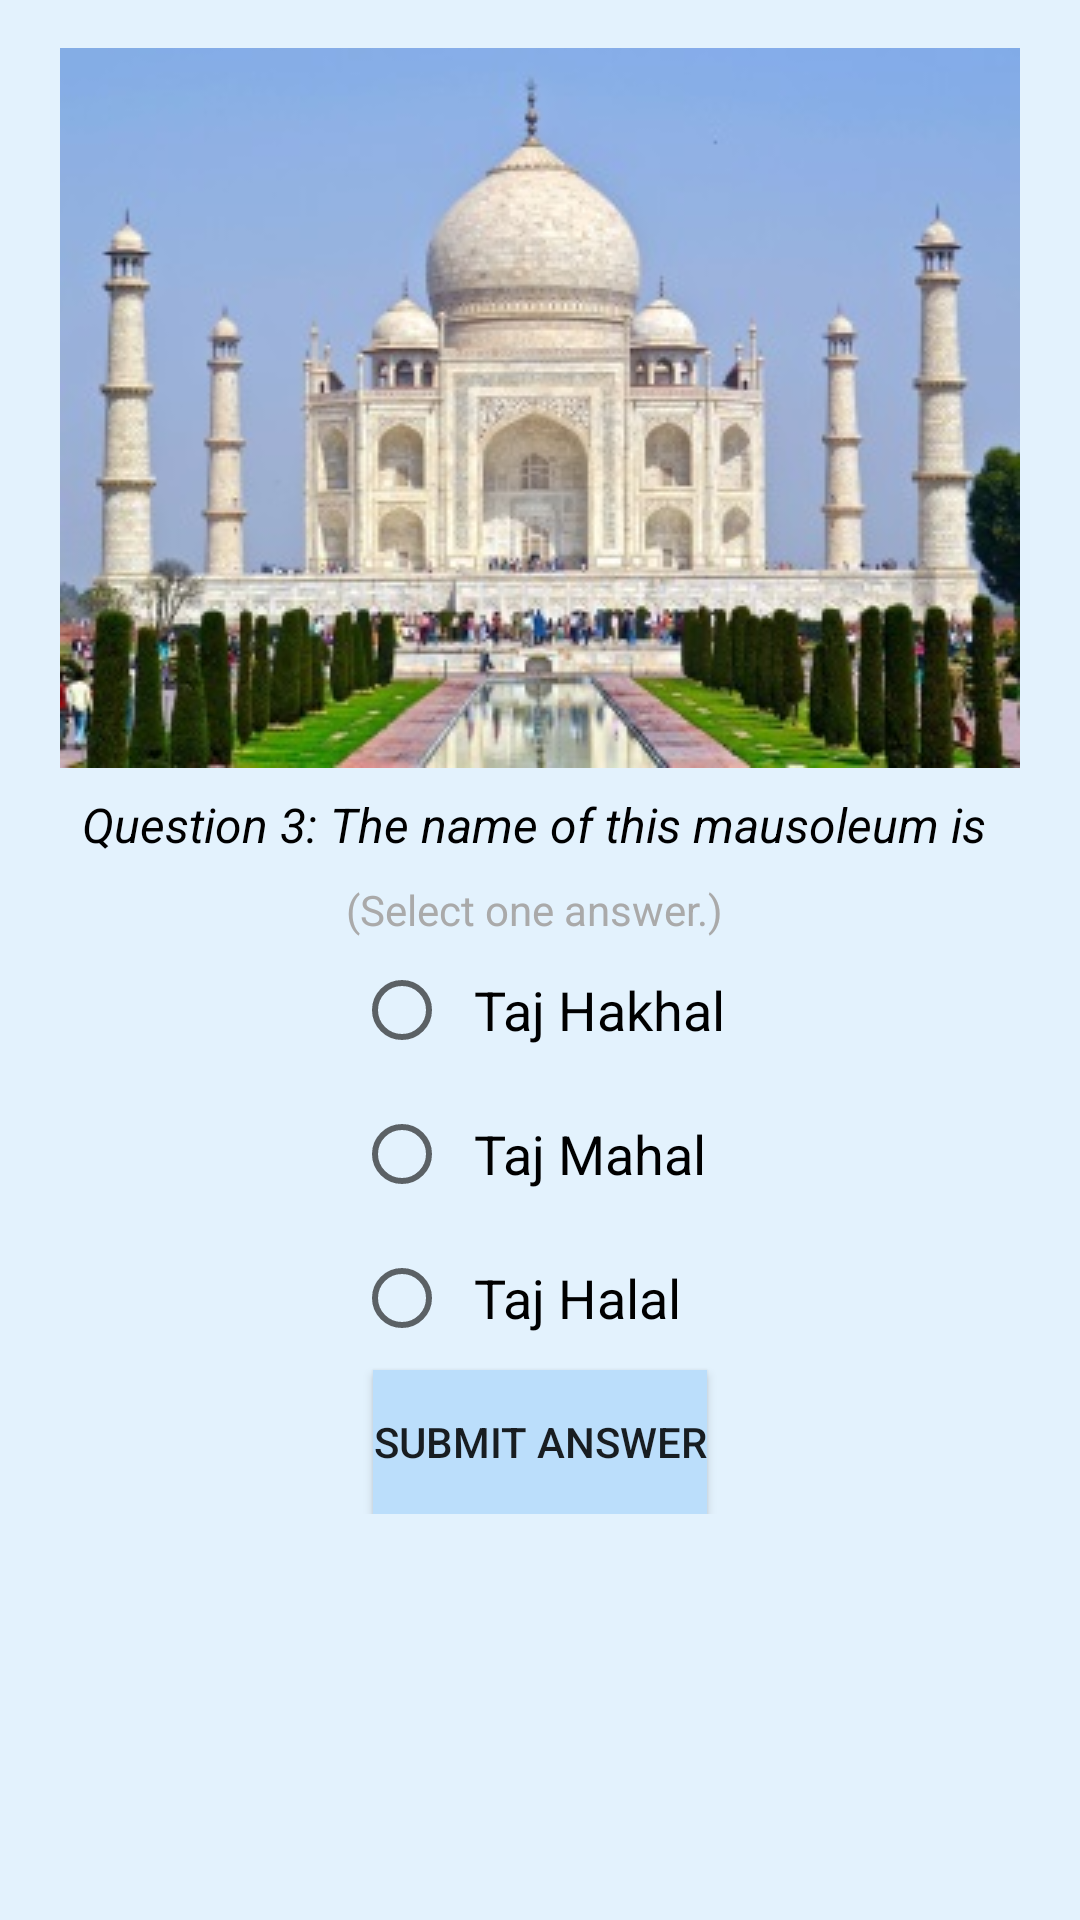

Reconstruct the res/layout file that produces this screen, plus the resources it refers to.
<!-- AndroidManifest.xml: application theme AppTheme -->
<!-- res/layout/question_three.xml -->
<?xml version="1.0" encoding="utf-8"?>
<ScrollView xmlns:android="http://schemas.android.com/apk/res/android"
    xmlns:tools="http://schemas.android.com/tools"
    android:layout_width="match_parent"
    android:layout_height="match_parent"
    android:background="#E3F2FD"
    tools:context="com.example.android.testtry.MainActivity">

    <LinearLayout style="@style/ParentLinearLayout">

        <ImageView
            style="@style/ImageViewStyle"
            android:src="@drawable/taj" />

        <TextView
            style="@style/QuestionMessage"
            android:text="@string/QuestionThree" />
        <TextView
            android:layout_width="wrap_content"
            android:layout_height="wrap_content"
            android:layout_gravity="center_horizontal"
            android:textColor="@android:color/darker_gray"
            android:text="@string/QuestionThreeHint"/>


        <RadioGroup
            android:layout_width="wrap_content"
            android:layout_height="wrap_content"
            android:layout_gravity="center_horizontal"
            android:orientation="vertical">

            <RadioButton
                android:id="@+id/q3A1_radio_button"
                style="@style/RadioButtonStyle"
                android:onClick="onRadioButtonClickedQ3"
                android:text="Taj Hakhal" />

            <RadioButton
                android:id="@+id/q3A2_radio_button"
                style="@style/RadioButtonStyle"
                android:onClick="onRadioButtonClickedQ3"
                android:text="Taj Mahal" />

            <RadioButton
                android:id="@+id/q3A3_radio_button"
                style="@style/RadioButtonStyle"
                android:onClick="onRadioButtonClickedQ3"
                android:text="Taj Halal" />

        </RadioGroup>

        <Button
            style="@style/SubmitAnswer"
            android:onClick="onClickQ3Submit"
            android:text="@string/SubmitAnswer" />

    </LinearLayout>
</ScrollView>
<!-- resources referenced by this layout -->
<resources>
  <!-- drawable taj: jpg bitmap (drawable, 33261 bytes) -->
  <string name="QuestionThree">"Question 3: The name of this mausoleum is "</string>
  <string name="QuestionThreeHint">"(Select one answer.) "</string>
  <string name="SubmitAnswer">"Submit Answer"</string>
  <style name="ImageViewStyle">
          <item name="android:layout_height">wrap_content</item>
          <item name="android:layout_width">wrap_content</item>
          <item name="android:layout_gravity">center_horizontal</item>
          <item name="android:scaleType">centerCrop</item>
      </style>
  <style name="ParentLinearLayout">
          <item name="android:layout_height">match_parent</item>
          <item name="android:layout_width">match_parent</item>
          <item name="android:orientation">vertical</item>
          <item name="android:padding">16dp</item>
      </style>
  <style name="QuestionMessage">
          <item name="android:layout_height">wrap_content</item>
          <item name="android:layout_width">wrap_content</item>
          <item name="android:layout_margin">8dp</item>
          <item name="android:textSize">16sp</item>
          <item name="android:textStyle">italic</item>
          <item name="android:layout_gravity">center_horizontal</item>
          <item name="android:textColor">#000000</item>
      </style>
  <style name="RadioButtonStyle">
          <item name="android:layout_height">wrap_content</item>
          <item name="android:layout_width">wrap_content</item>
          <item name="android:textAppearance">?android:textAppearanceMedium</item>
          <item name="android:paddingLeft">8dp</item>
          <item name="android:layout_margin">8dp</item>
      </style>
  <style name="SubmitAnswer">
          <item name="android:layout_height">wrap_content</item>
          <item name="android:layout_width">wrap_content</item>
          <item name="android:background">#BBDEFB</item>
          <item name="android:layout_gravity">center_horizontal</item>
      </style>
  <style name="AppTheme" parent="Theme.AppCompat.Light.DarkActionBar">
          
          <item name="colorPrimary">#2196F3</item>
          <item name="colorPrimaryDark">#1976D2</item>
          <item name="colorAccent">#00BCD4</item>
      </style>
</resources>
